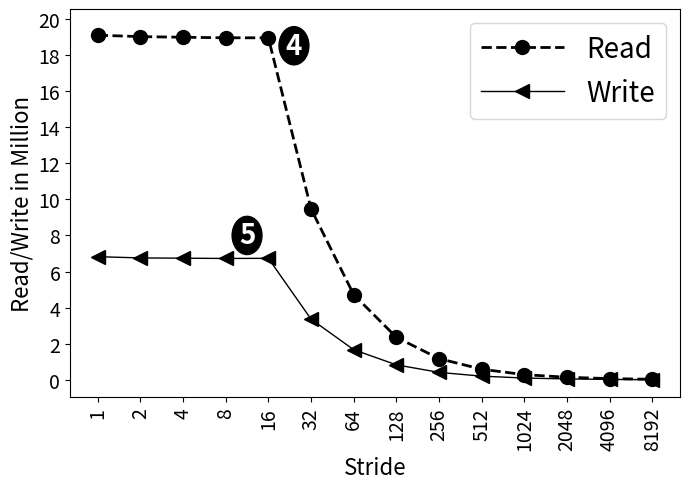

This chart was generated by the following Python code:
import random
import matplotlib
import matplotlib.pyplot as plt
from matplotlib import style

import numpy as np
import matplotlib.patches as mpatches

from matplotlib.patches import Ellipse

#plt.rcdefaults()
fig, ax = plt.subplots()

fig.set_size_inches(7, 5)

#labels = ['Manaul', 'PAPI']
#traffic = [12.46, 18.75]

#stride = ['stride-1', 'stride-2', 'stride-4', 'stride-8', 'stride-16', 'stride-32', 'stride-64', 'stride-128', 'stride-256', 'stride-512', 'stride-1024', 'stride-2048', 'stride-4096', 'stride-8192']
stride = ['1', '2', '4', '8', '16', '32', '64', '128', '256', '512', '1024', '2048', '4096', '8192']

read=[19083795,19005683,18970043,18940397,18938589,9468337,4724431,2363247,1182735,594024,296881,149252,75072,37848]
write=[6824619,6755515,6740634,6725749,6734401,3368188,1676038,839272,420643,212602,106874,58650,31081,15670]

#with prefetch
#read=[18861923,18813995,18800278,18803630,18803353,18590975,14190254,2364840,1183868,594090,297740,149395,75338,37868]
#write=[6665144,6625435,6662691,6637524,6645248,3644694,2029784,839811,421381,212587,106996,58520,31292,15906]

#with 500M
#read=[95096032,94854667,94794684,94762290,94749534,47332587,23620261,11811849,6016970,2959146,1481325,743100,373174,188464]
#write=[32795417,32568573,32412027,32481545,32375031,16234319,8085510,4046707,2116022,1016951,510146,257767,132420,68704]
read = np.array(read) / 1000000
write = np.array(write) / 1000000
x_pos = np.arange(len(stride))  # the label locations

#ax.barh(x_pos, read, hatch='....', color='white', edgecolor='black')
#rects1 = plt.bar(x, traffic, .8, hatch='....', color='white', edgecolor='black')

plt.plot(stride, read, marker='o', markersize=10,  color='black', linestyle='dashed', label="Read", linewidth=2)
plt.plot(stride, write, marker='<', markersize=10,  color='black', linestyle='solid', label="Write", linewidth=1)

#plt.plot(stride, read, "-b", label="Read")
#plt.plot(stride, write, "-r", label="Write")
#plt.legend()
plt.legend(handlelength=3, fontsize=20)

#plt.legend(loc="upper right", fontsize=12)


ax.set_ylabel('Read/Write in Million', fontsize=16)
ax.set_xlabel('Stride', fontsize=16)


x0, y0 = ax.transAxes.transform((0, 0)) # lower left in pixels
x1, y1 = ax.transAxes.transform((1, 1)) # upper right in pixes
dx = x1 - x0
dy = y1 - y0
maxd = max(dx, dy)
width = 1.5 * maxd / dx
height = 1.5 * maxd / dy

#ax.axis('equal')

#ax.set_aspect('equal')



x=4.6
y=18.5
circle = Ellipse((x, y), width-.8, height, color="black")
#circle = plt.Circle((x, y), radius=1, color="black")
ax.add_patch(circle)
label = ax.annotate("4", xy=(x, y), fontsize=20, weight="bold", ha="center", va="center", color="white")

x=3.5
y=8
circle = Ellipse((x, y), width-.8, height, color="black")
#circle = plt.Circle((x, y), radius=1, color="black")
ax.add_patch(circle)
label = ax.annotate("5", xy=(x, y), fontsize=20, weight="bold", ha="center", va="center", color="white")









#plt.title('', fontsize=18)
#ax.set_xticks(x_pos)
plt.yticks(np.arange(0, max(read)+2, 2), fontsize=14)
#ax.get_yaxis().get_major_formatter().set_scientific(False)


plt.xticks(rotation=90, fontsize=14)
#ax.set_xticklabels(stride, fontsize=12)

#ax.invert_yaxis()
plt.tight_layout()

plt.show()
fig.savefig('stride_method_initialization.png', dpi=100)

# Example data
